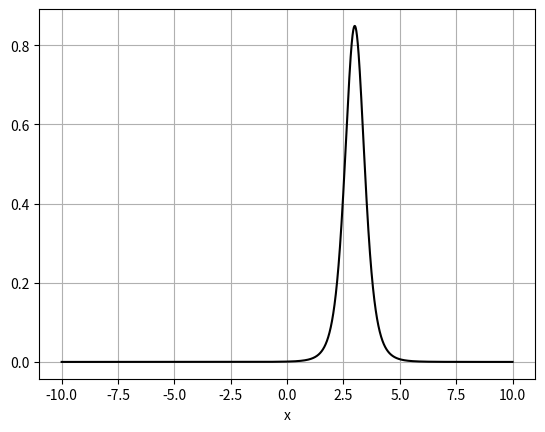

This chart was generated by the following Python code:
"""
This script estimates expectation values for the position
x for four given wave functions. It also plots them.

Inputs:
   PsiFunk - The expression for the unnormalized wave function.
   L       - The extension of the spatial grid 
   N       - The number of grid points

Inputs are hard coded initialy, and the function in question is 
selected by commenting in and out the adequate lines.
"""

# Import libraries (numpy and matplotlib)
import numpy as np
from matplotlib import pyplot as plt


a = 1
b = 2


# Unnormalzied wave functions (Comment in and out as fit)
def  PsiFunk(x):
  # Psi_A:
  return 1/(1+(x-3)**2)**(3/2)
  # Psi_B:
  #return np.exp(-x**2)
  # Psi_C:
  #return np.exp(-x**2)
  # Psi_D:
  #return (x+1j)*np.exp(-(x-3j-2)**2/10)

# Numerical grid parameters
L = 20
N = 10000

# Set up grid
x = np.linspace(-L/2, L/2, N)
h = x[1]-x[0]
Psi = PsiFunk(x)                 # Vector with function values

# Normalization
Norm = np.sqrt(np.trapz(np.abs(Psi)**2, dx = h))
print(Norm)
Psi = Psi/Norm  #multiplying c with psi to make the infinite integral = 1

# Calculate mean position and write result to screen
#3
index_of_max_Psi=np.argmax(np.abs(Psi))
x_max_Psi = x[index_of_max_Psi]
print(f'Most likely position: {x_max_Psi:.4f}')

#4
MeanX = np.trapz(x*np.abs(Psi)**2, x)
print(f'Mean position: {MeanX:.4f}' )

Prob = np.trapz((x>a)*(x<b)*np.abs(Psi)**2, x)
print(f'Probability: {Prob*100:.2f} %')


#std pos 1.6.1
MeanX2 = np.trapz(x**2*np.abs(Psi)**2, x)
print(f'<x>^2: {MeanX2:.4f}' )

std_pos= np.sqrt(MeanX2-MeanX**2)
print(f'std_pos: {std_pos:.4f}' )


#std momentum 





# Make plot
plt.figure(1)
plt.clf()
plt.plot(x, np.abs(Psi)**2, '-', color='black', label = r'$|\Psi|^2$')
plt.xlabel('x')

# Check if Psi is complex and, if so, plot real and imaginary contributions
if np.max(np.abs(np.imag(Psi)))>1e-7:     
  plt.plot(x, np.real(Psi)**2, '--', color = 'blue', 
           label = r'$(Re \; \Psi)^2$')
  plt.plot(x, np.imag(Psi)**2, '-.', color='red', label = r'$(Im \; \Psi)^2$')
  plt.legend()

plt.grid()
plt.show()









